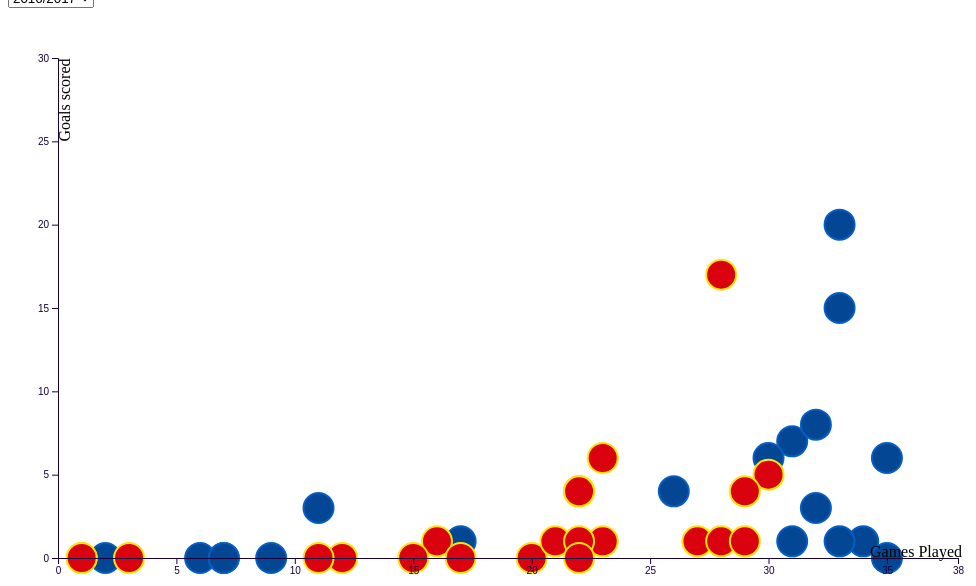
D3 v4 page, settled after 480 driven frames (8 s of simulated time); the page loaded 1 data file(s).


// ── chelsea.js
//Base SVG values
let width = 1000
let height = 600


//Max values

let maxValues = {
	Games_Played: 38,
	Goals_Scored: 30,
	Assists: 20
}

let padding = {
	left:50,
	top:50,
	right:50,
	bottom:50
}

d3.tsv("chelsea_data_all.tsv", function(data){

	//Scale and Max values
	let yMax = maxValues["Goals_Scored"];

	let yScale = d3.scaleLinear()
					.domain([0,yMax])
					.range([height-padding["bottom"],padding["bottom"]])
	let xMax = maxValues["Games_Played"];
	let xScale = d3.scaleLinear()
					.domain([0,xMax])
					.range([padding["left"],width-padding["left"]])
		//Tool tip
	var tooltip = d3.select("body")
						.append("div")
						.classed("tool-tip", true)
						.style("opacity",0)

	//Create all data for the graph and hide data
	d3.select("svg")
		.attr("width", width)
		.attr("height", height)
	  .selectAll("circle")
	  .data(data)
	  .enter()
	  .append("circle")
	  	.attr("cx", (d,i) => xScale(parseInt(d["Game Started"]) + parseInt(d["Sub Ins"])))
	  	.attr("cy",(d,i) => yScale(parseInt(d["Goals"])))
	  	.attr("r", 15)
	  	.attr("class", (d,i)=>`${d["Position"]} ${d["Year"]} ${d["Team"]} hide-label-year`)
	  	.on("mouseenter", function(d) {
	  		tooltip.html(`<p class="tool-tip-text"><strong>#${d["Number"]} ${d["Name"]}</strong></p>
	  					  <p class="tool-tip-text">Goals: ${d["Goals"]}</p>
	  					  <p class="tool-tip-text">Assists: ${d["Assists"]}</p>
	  					  <p class="tool-tip-text">Games played: ` + (parseInt(d["Game Started"]) + parseInt(d["Sub Ins"])) + `</p>`)
	  			   .style("opacity",1)
	  			   .style("left", d3.event.pageX + "px")
           		   .style("top", (d3.event.pageY-40) + "px");
  		})
  		.on("mouseout", () => tooltip.style("opacity", 0));

	//Range function
	d3.select("#year-range")
		.on("input",function(){
			console.log("Slider Works!")
		});

	//Axis
	var axisR = d3.axisLeft(yScale)
        .tickValues([0, 5, 10, 15, 20, 25,30])
    var axisT = d3.axisBottom(xScale)
    	.tickValues([0, 5, 10, 15, 20,25,30,35,38])

	d3.select("svg")
	  .append("g")
	  	.attr("class","axis")
	  	.attr("transform",`translate(${padding.left},0)`)
	  .call(axisR)

	d3.select("svg")
	  .append("g")
	  	.attr("class","axis")
	  	.attr("transform",`translate(0,`+ (height-padding.bottom) + ")")
	  .call(axisT)
	
	//Axis labels

	d3.select("svg")
		.append("text")
			.attr("transform","rotate(-90)")
			.attr("y",62)
			.attr("x",-92)
			.attr("class","axis goal-label")
			.style("text-anchor", "middle")
			.text("Goals scored")

	d3.select("svg")
		.append("text")
			.attr("y",height*0.915)
			.attr("x",width - 92)
			.attr("class","axis")
			.style("text-anchor", "middle")
			.text("Games Played")

	d3.select("svg")
		.append("text")
			.attr("transform","rotate(-90)")
			.attr("y",62)
			.attr("x",-92)
			.attr("class","axis hide-label assist-label")
			.style("text-anchor", "middle")
			.text("Assists")

	//Toggle for statistics
	d3.select("#offense-toggle").on("input",function(){
		if (d3.event.target["value"] === "goals-scored-metric") {
			d3.selectAll("circle")
				.data(data)
				.attr("cy",(d,i) => yScale(parseInt(d["Goals"])))
			d3.select(".assist-label")
				.classed("hide-label", true)
			d3.select(".goal-label")
				.classed("hide-label", false)

		} else if (d3.event.target["value"] === "assists-metric"){
			d3.selectAll("circle")
				.data(data)
				.attr("cy",(d,i) => yScale(parseInt(d["Assists"])))
			d3.select(".assist-label")
				.classed("hide-label", false)
			d3.select(".goal-label")
				.classed("hide-label", true)
		}
	});
	//Toggle players
	d3.selectAll(".btn-players").on("click",function(){
		if (d3.event.target.className === "btn btn-players btn-players-active") {
			d3.event.target.classList.add("btn-players-inactive");
			d3.event.target.classList.remove("btn-players-active");
			d3.selectAll("." + d3.event.target.innerText)
				.classed("hide-label",true)
		} else if (d3.event.target.className === "btn btn-players btn-players-inactive"){
			d3.event.target.classList.remove("btn-players-inactive");
			d3.event.target.classList.add("btn-players-active");
			d3.selectAll("." + d3.event.target.innerText)
				.classed("hide-label",false)

		}
	})

	//Toggle year
	d3.select("#metric-year").on("input",function(){
		d3.selectAll("circle")
			.classed("hide-label-year", true);
		d3.selectAll(".s" + d3.event.target.value)
			.classed("hide-label-year",false);
	})

	//Toggle by team
	//Toggle Chelsea


	//Set default view
	d3.selectAll(".s2016")
		.classed("hide-label",false)
		.classed("hide-label-year",false);
});

### data: chelsea_data_all.tsv, 22179 bytes — head not shown